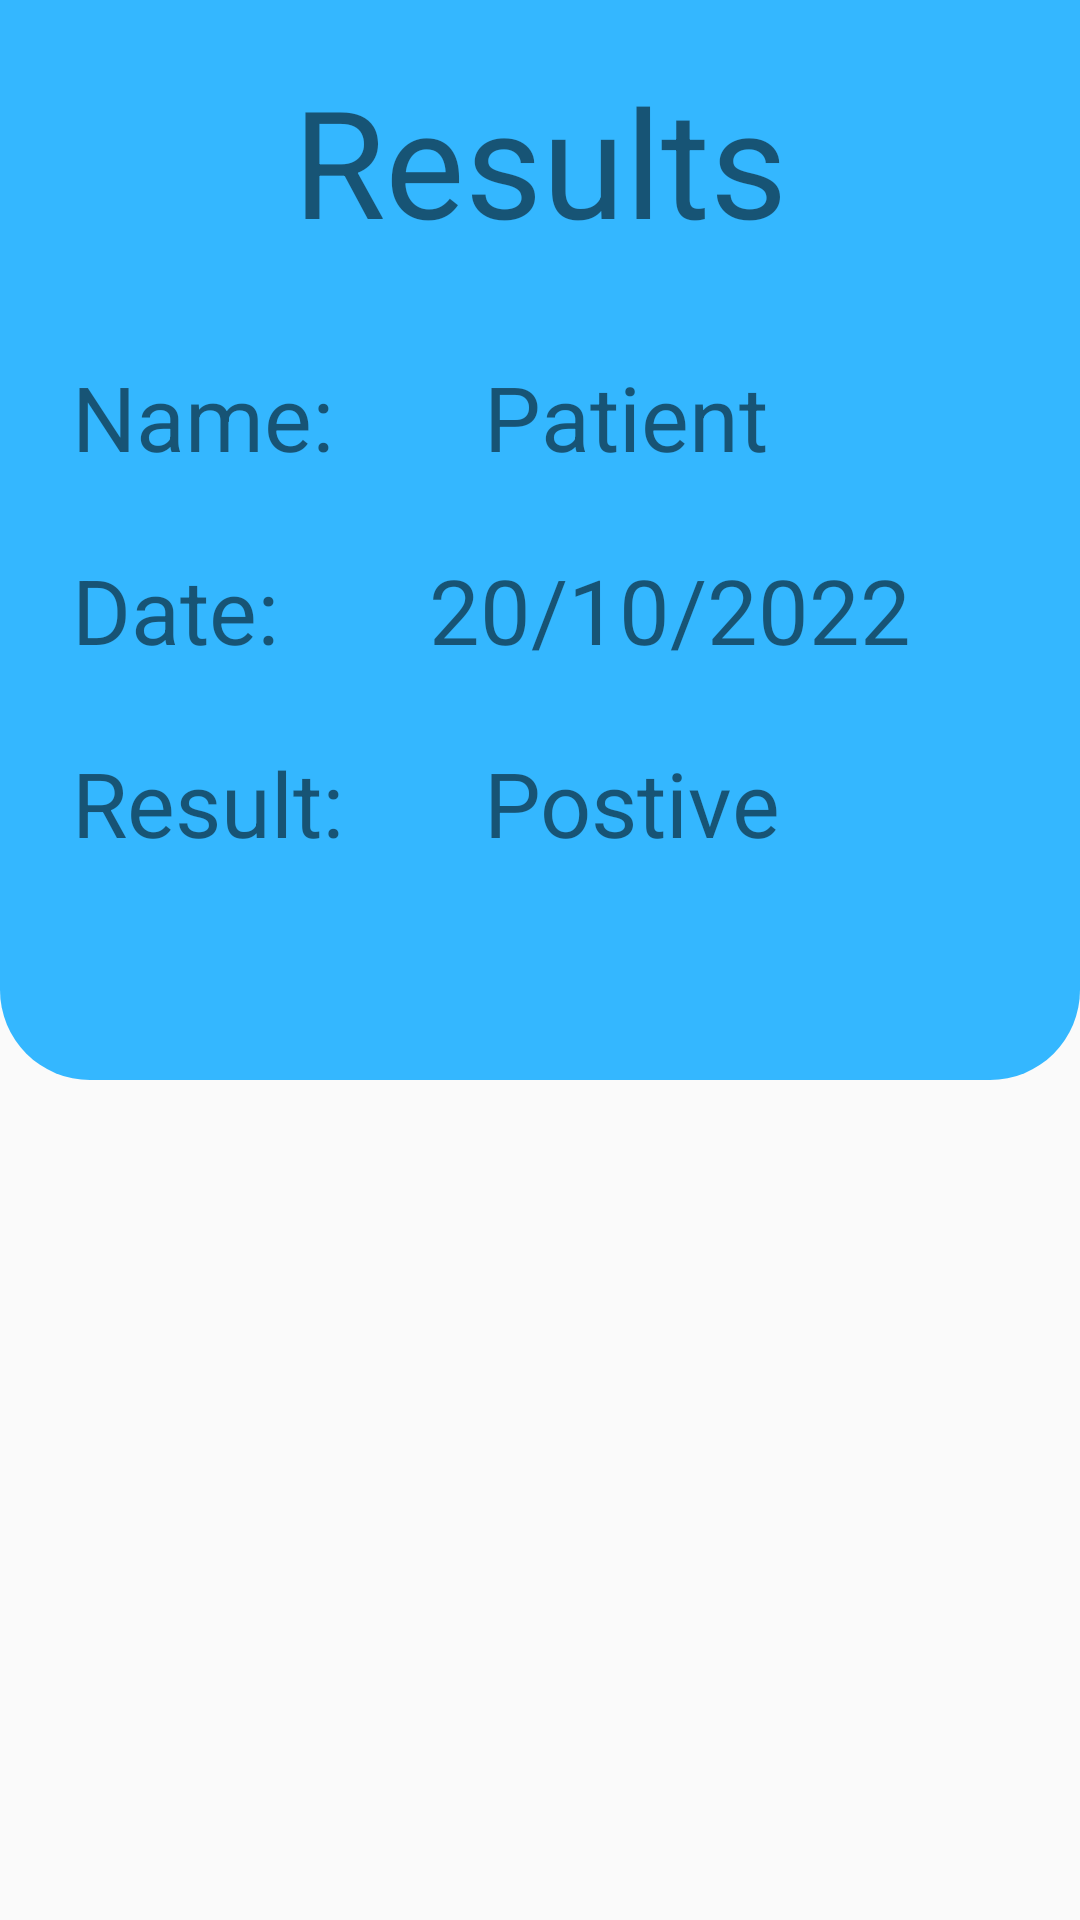

Write the Android layout XML for this screen, with the resource values it uses.
<!-- AndroidManifest.xml: application theme AppTheme -->
<!-- res/layout/activity_result.xml -->
<?xml version="1.0" encoding="utf-8"?>
<androidx.constraintlayout.widget.ConstraintLayout xmlns:android="http://schemas.android.com/apk/res/android"
    xmlns:app="http://schemas.android.com/apk/res-auto"
    xmlns:tools="http://schemas.android.com/tools"
    android:layout_width="match_parent"
    android:layout_height="match_parent"
    tools:context=".result">

    <androidx.constraintlayout.widget.ConstraintLayout
        android:layout_width="match_parent"
        android:layout_height="360dp"
        android:background="@drawable/top_background"
        app:layout_constraintEnd_toEndOf="parent"
        app:layout_constraintStart_toStartOf="parent"
        app:layout_constraintTop_toTopOf="parent">

    </androidx.constraintlayout.widget.ConstraintLayout>

    <TextView
        android:id="@+id/textView3"
        android:layout_width="wrap_content"
        android:layout_height="wrap_content"
        android:paddingTop="20dp"
        android:text="Results"
        android:textSize="50sp"
        app:layout_constraintEnd_toEndOf="parent"
        app:layout_constraintStart_toStartOf="parent"
        app:layout_constraintTop_toTopOf="parent" />


    <TextView
        android:id="@+id/name_var"
        android:layout_width="wrap_content"
        android:layout_height="wrap_content"
        android:layout_marginStart="24dp"
        android:layout_marginTop="32dp"
        android:text="Name:"
        android:textSize="30sp"
        app:layout_constraintStart_toStartOf="parent"
        app:layout_constraintTop_toBottomOf="@+id/textView3" />


    <TextView
        android:id="@+id/name"
        android:layout_width="wrap_content"
        android:layout_height="wrap_content"
        android:layout_marginStart="50dp"
        android:layout_marginTop="32dp"
        android:text="Patient"
        android:textSize="30sp"
        app:layout_constraintStart_toEndOf="@+id/name_var"
        app:layout_constraintTop_toBottomOf="@+id/textView3" />

    <TextView
        android:id="@+id/date_var"
        android:layout_width="wrap_content"
        android:layout_height="wrap_content"
        android:layout_marginStart="24dp"
        android:layout_marginTop="24dp"
        android:text="Date:"
        android:textSize="30sp"
        app:layout_constraintStart_toStartOf="parent"
        app:layout_constraintTop_toBottomOf="@+id/name_var" />


    <TextView
        android:id="@+id/date"
        android:layout_width="wrap_content"
        android:layout_height="wrap_content"
        android:layout_marginStart="50dp"
        android:layout_marginTop="24dp"
        android:text="20/10/2022"
        android:textSize="30sp"
        app:layout_constraintStart_toEndOf="@+id/date_var"
        app:layout_constraintTop_toBottomOf="@+id/name" />

    <TextView
        android:id="@+id/result_var"
        android:layout_width="wrap_content"
        android:layout_height="wrap_content"
        android:layout_marginStart="24dp"
        android:layout_marginTop="24dp"
        android:text="Result:"
        android:textSize="30sp"
        app:layout_constraintStart_toStartOf="parent"
        app:layout_constraintTop_toBottomOf="@+id/date_var" />

    <TextView
        android:id="@+id/result1"
        android:layout_width="wrap_content"
        android:layout_height="wrap_content"
        android:layout_marginStart="50dp"
        android:layout_marginTop="24dp"
        android:text="Postive"
        android:textSize="30sp"
        app:layout_constraintStart_toEndOf="@+id/name_var"
        app:layout_constraintTop_toBottomOf="@+id/date" />

</androidx.constraintlayout.widget.ConstraintLayout>
<!-- resources referenced by this layout -->
<resources>
  <!-- drawable top_background (drawable) -->
  <?xml version="1.0" encoding="utf-8"?>
  <selector xmlns:android="http://schemas.android.com/apk/res/android">
  <item>
      <shape android:shape="rectangle">
          <gradient android:startColor="@color/basic"
              android:endColor="@color/basic"/>
          <corners android:bottomRightRadius="30dp" android:bottomLeftRadius="30dp"/>
      </shape>
  </item>
  </selector>
  <style name="AppTheme" parent="Theme.AppCompat.Light.NoActionBar">
          
          <item name="colorPrimary">@color/basic</item>
          <item name="colorAccent">@color/basic</item>
          <item name="colorPrimaryDark">@color/black</item>
      </style>
  <color name="basic">#34B7FF</color>
  <color name="black">#000000</color>
</resources>
